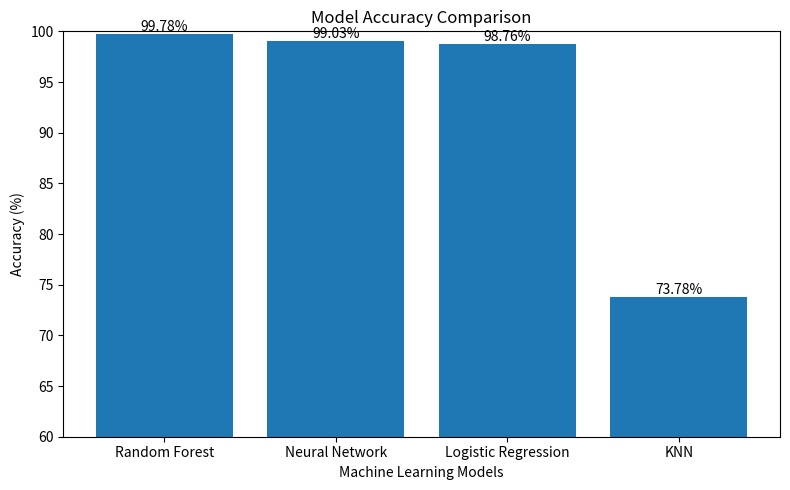

Python code for this plot: (Note: this script raises an exception after producing the figure.)
import matplotlib.pyplot as plt
import numpy as np

# Accuracy values from Phase 5
models = [
    "Random Forest",
    "Neural Network",
    "Logistic Regression",
    "KNN"
]

accuracy = [
    99.78,
    99.03,
    98.76,
    73.78
]

# Create Bar Chart
plt.figure(figsize=(8, 5))

plt.bar(models, accuracy)

plt.title("Model Accuracy Comparison")
plt.xlabel("Machine Learning Models")
plt.ylabel("Accuracy (%)")
plt.ylim(60, 100)

# Display values on top of bars
for i, value in enumerate(accuracy):
    plt.text(i, value + 0.3, f"{value:.2f}%", ha="center")

plt.tight_layout()

# Save graph
plt.savefig("../output/model_accuracy.png")

print("Graph saved successfully!")

# Display graph
plt.show()
